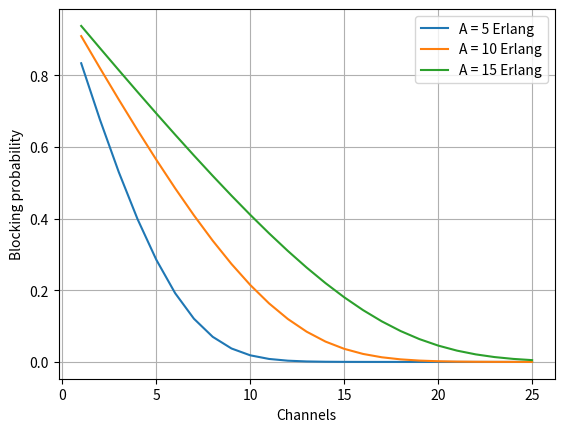

Here is the Python script that generated this plot:
import matplotlib.pyplot as plt

def erlang_b(A, C):                       # A = traffic in Erlangs, C = channels
    B = 1.0
    for k in range(1, C + 1):
        B = A * B / (k + A * B)
    return B

channels = range(1, 26)
for A in (5, 10, 15):
    plt.plot(channels, [erlang_b(A, c) for c in channels], label=f"A = {A} Erlang")
plt.xlabel("Channels"); plt.ylabel("Blocking probability")
plt.legend(); plt.grid(True); plt.show()
print("Blocking for A=10, C=15:", round(erlang_b(10, 15), 4))
